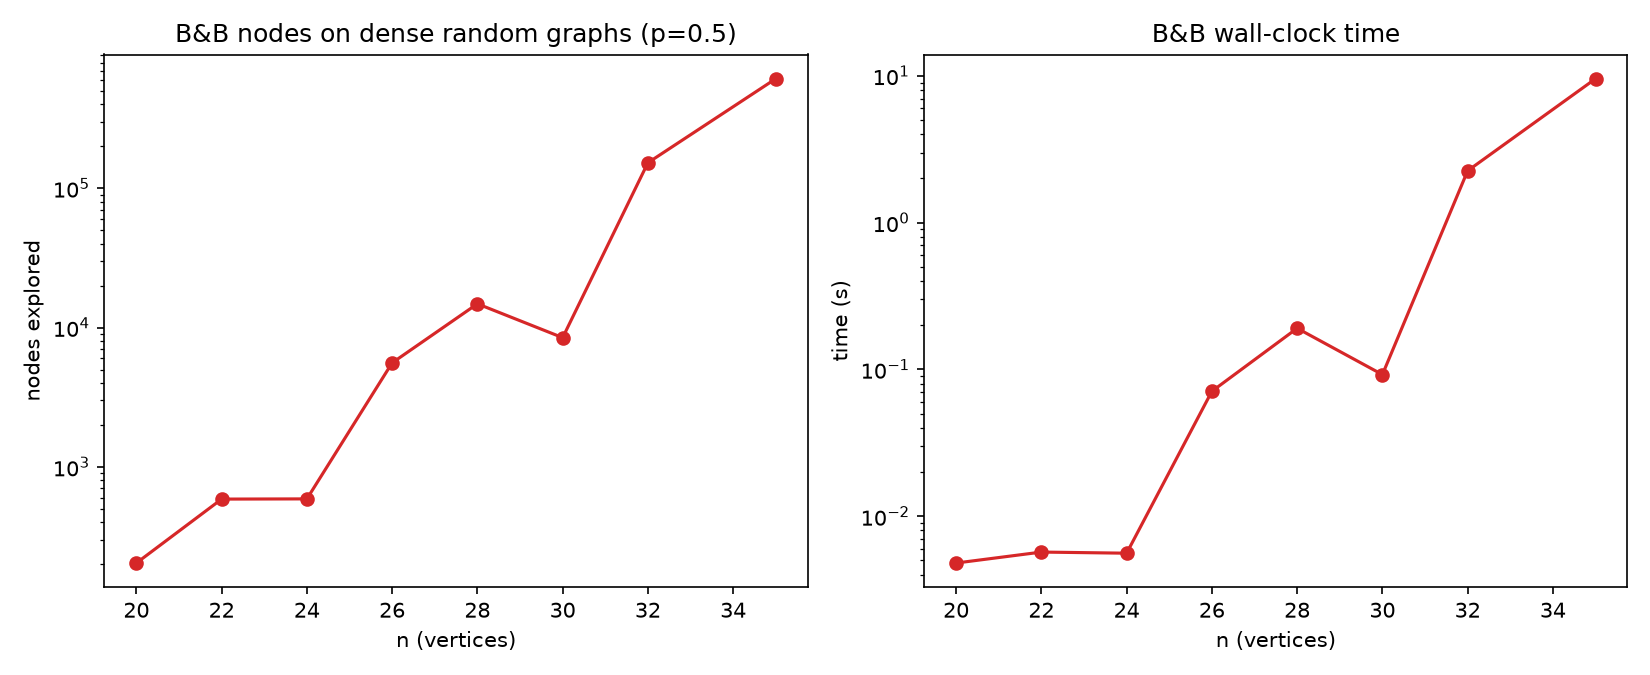

The file beside this chart, header and first rows:
n, lower_bound, chi, nodes, seconds
20, 4, 5, 204, 0.0048
22, 5, 6, 587, 0.0057
24, 5, 6, 589, 0.0056
26, 6, 7, 5582, 0.0710
28, 5, 7, 14812, 0.1907
30, 6, 7, 8466, 0.0922
32, 6, 8, 152487, 2.254
35, 6, 8, 611916, 9.553
